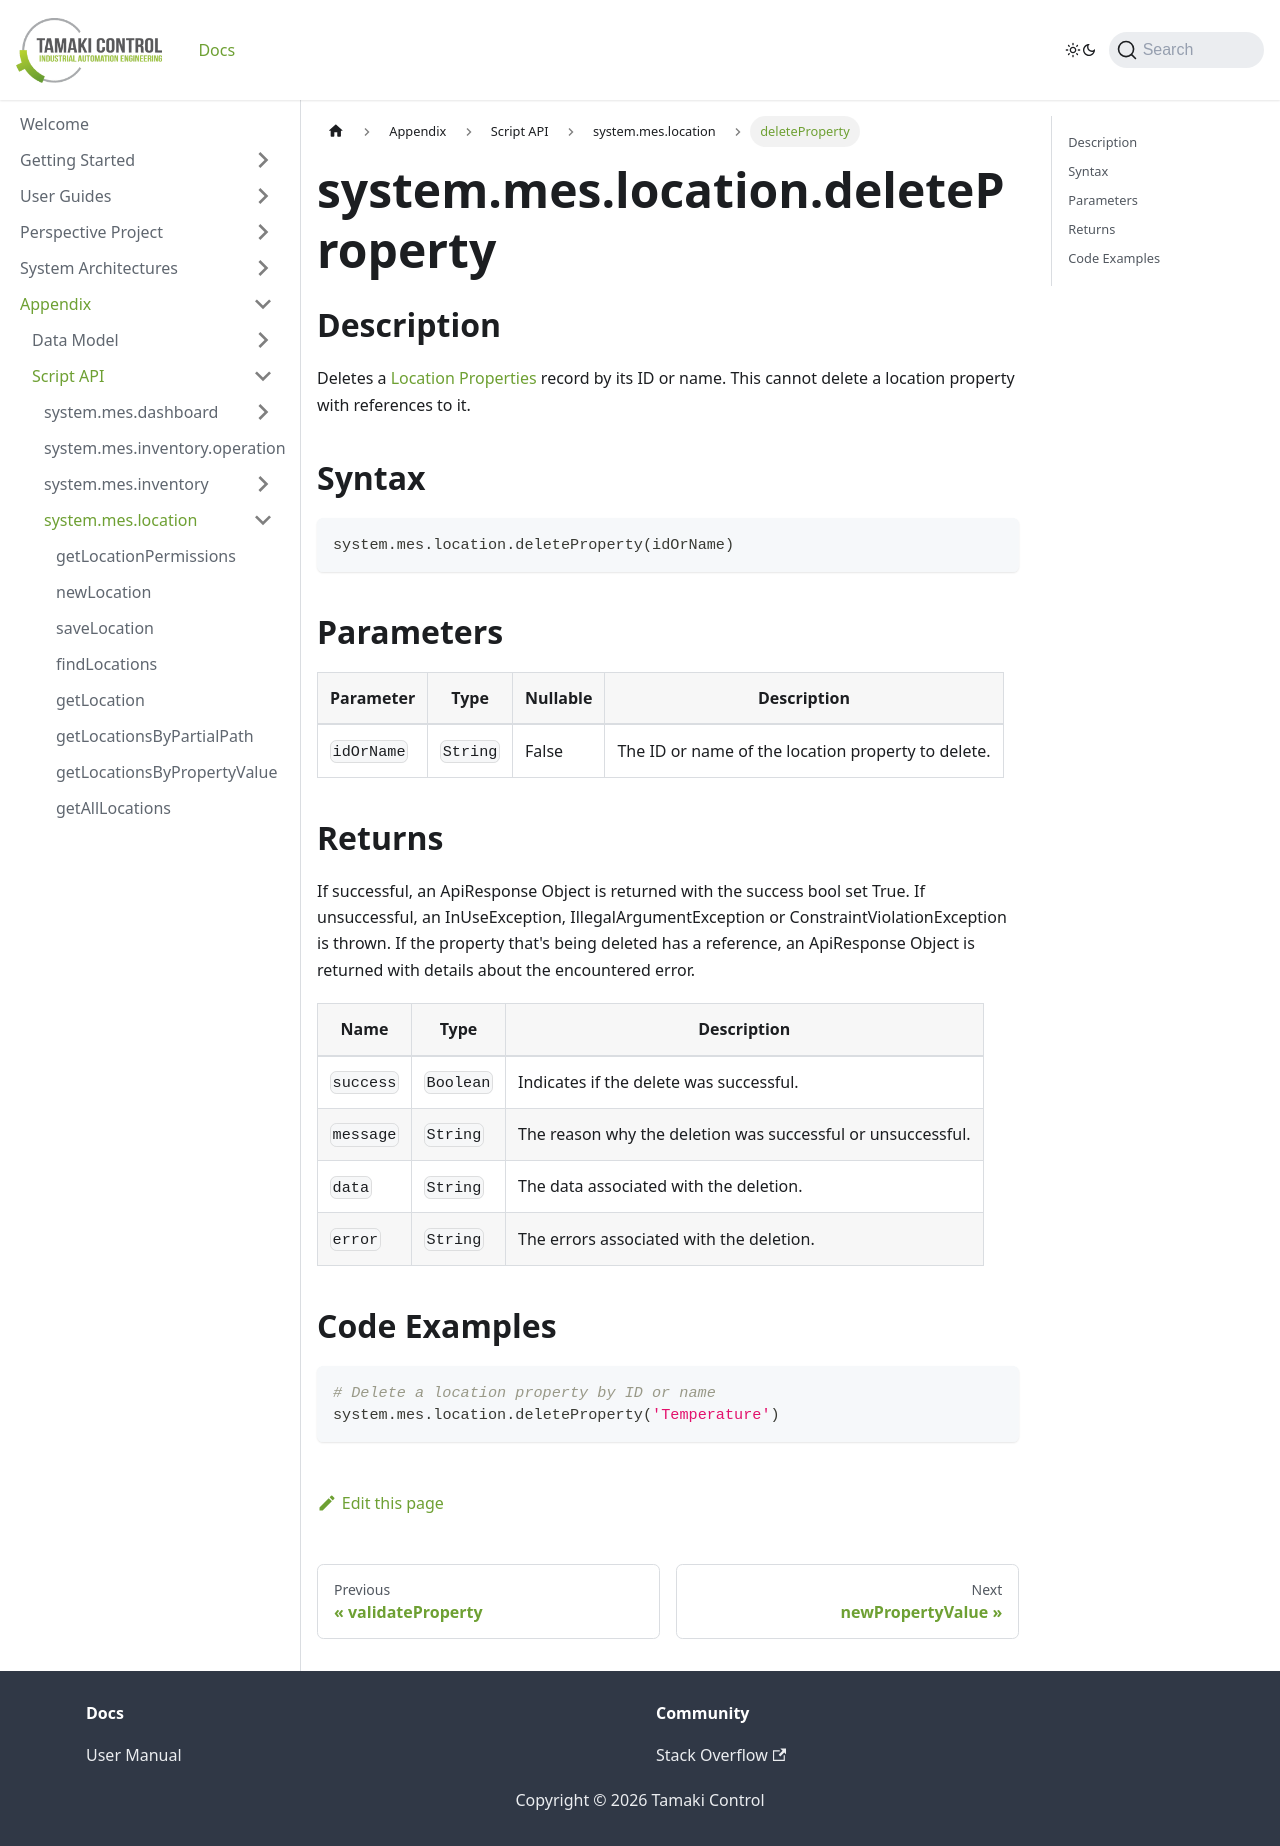

repository: TamakiControl/tamaki-mes-docs · page: docs/appendix/script-api/location-script-api/delete-property/index.html · generator: docusaurus

---
sidebar_position: 22
title: "deleteProperty"
description: "Deletes a specified location property by its ID or name."
---

# system.mes.location.deleteProperty

## Description

Deletes a [Location Properties](../../data-model/location-model/location-property) record by its ID or name.
This cannot delete a location property with references to it.

## Syntax

```python
system.mes.location.deleteProperty(idOrName)
```

## Parameters

| Parameter  | Type     | Nullable | Description                                        |
|------------|----------|----------|----------------------------------------------------|
| `idOrName` | `String` | False    | The ID or name of the location property to delete. |

## Returns

If successful, an ApiResponse Object is returned with the success bool set True. If unsuccessful, an InUseException, IllegalArgumentException or ConstraintViolationException is thrown.
If the property that's being deleted has a reference, an ApiResponse Object is returned with details about the encountered error.

| Name      | Type      | Description                                                 |
|-----------|-----------|-------------------------------------------------------------|
| `success` | `Boolean` | Indicates if the delete was successful.                     |
| `message` | `String`  | The reason why the deletion was successful or unsuccessful. |
| `data`    | `String`  | The data associated with the deletion.                      |
| `error`   | `String`  | The errors associated with the deletion.                    |

## Code Examples

```python
# Delete a location property by ID or name
system.mes.location.deleteProperty('Temperature')
```
